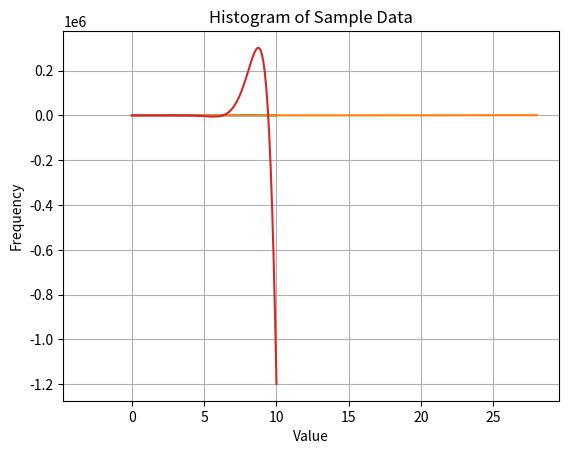

Python code for this plot:
import numpy as np
import matplotlib.pyplot as plt

a1 = np.array([3, 5, 7, 3])
# [3 5 7 3]

a2 = np.zeros(10)
# [0. 0. 0. 0. 0. 0. 0. 0. 0. 0.]


a3 = np.ones(20)
# [1. 1. 1. 1. 1. 1. 1. 1. 1. 1. 1. 1. 1. 1. 1. 1. 1. 1. 1. 1.]

a4 = np.random.random(10)
# [0.13945939 0.30731919 0.34607869 0.6134784  0.16160069 0.59006081  0.94381065 0.20595763 0.44479108 0.63988776]


a5 = np.random.randn(10)
# [ 1.52045064 -0.4403673   0.80713863  0.29689138 -2.23002135 -1.60610004 -0.80894452  0.37005483 -0.07657133 -0.72359367]


a6 = np.linspace(0,10,20) #This means I want 0 to 10 ranged 20 values.
# [ 0.          0.52631579  1.05263158  1.57894737  2.10526316  2.63157895  3.15789474  3.68421053  4.21052632  4.73684211  5.26315789  5.78947368  6.31578947  6.84210526  7.36842105  7.89473684  8.42105263  8.94736842  9.47368421 10.        ]




a7 = np.linspace(0,10,5) #This means I want 0 to 10 ranged 20 values.
# [ 0.   2.5  5.   7.5 10. ]

a8 = np.arange(0, 200000, 2)
# [ 0  2  4  6  8 10 12 14 16 18]

a9 = a1*2
# [ 6 10 14  6]


a10 = a1>4
# [False  True  True False]

a11 = a1[a1>4] #Here is a thought: This operations makes think, so that, we can make a list of array then put a condition inside [] and only condition matched numbers will be selected. That's cool as fuck bro! xx.
# [5 7]

a12 = (1/a1 +2) # This can be used for ploting too.
# [2.33333333 2.2  2.14285714 2.33333333]

x = np.linspace(0,10,100)


plt.plot(x, x**2)

# plt.show()

y = np.arange(0,30,2)

plt.plot(y, y**2)

# plt.show()

# As I have used lpt.show() command twice, it showed both graphs chronologically

plt.hist(a4)
# plt.show()


data = np.random.randn(1000)

plt.hist(data, bins=10, color='red', alpha=0.7)
plt.title("Histogram of Sample Data")
plt.xlabel("Value")
plt.ylabel("Frequency")
plt.grid(True)

plt.show()



def f(x):
  return x**2 * np.sin(x) / np.exp(-x)

x = np.linspace(0,10,100)

y = f(x)

plt.plot(x,y)

# plt.show()


b1 = np.array([2,4,6,8,10])

print(b1[2])
# 6

print(b1[2:])
# [ 6  8 10]

print(b1[:-2])
# [2 4 6]

print(b1[1:-2])
# [4 6











